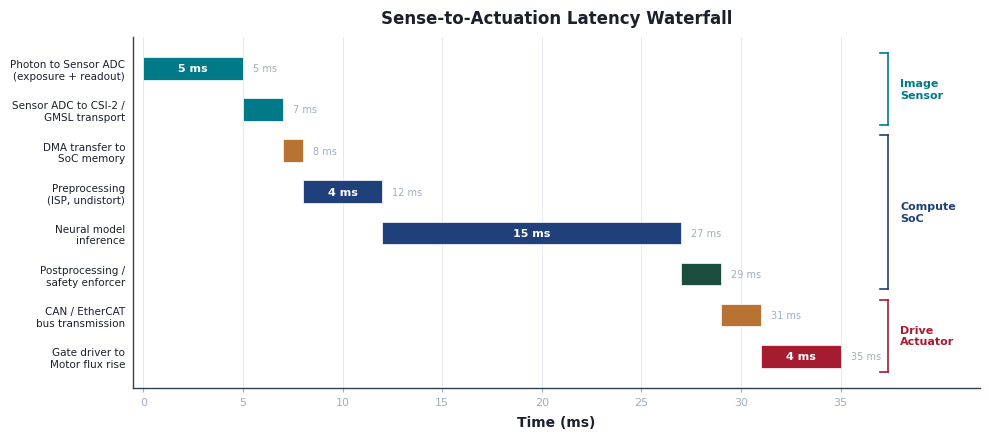

Python code for this plot: (Note: this script raises an exception after producing the figure.)
#!/usr/bin/env python3
"""Generate fig02_canonical_latency_waterfall as a matplotlib figure."""
import matplotlib.pyplot as plt
import numpy as np

# ── Book style ──────────────────────────────────────────────────────────
plt.rcParams["font.family"] = "sans-serif"
plt.rcParams["font.sans-serif"] = ["Helvetica", "Arial", "DejaVu Sans"]
plt.rcParams["axes.edgecolor"] = "#334155"
plt.rcParams["axes.linewidth"] = 1.0
plt.rcParams["mathtext.default"] = "regular"

# ── Color palette (from theme-colors.tex) ───────────────────────────────
ethpetrol      = "#007A87"
ethdarkblue    = "#1F407A"
emeraldpine    = "#1A4D3E"
harvardcrimson = "#A51C30"
ethbronze      = "#B87333"
ink            = "#1A202C"
paleink        = "#A0AEC0"

# ── Stage data ──────────────────────────────────────────────────────────
stages = [
    ("Photon to Sensor ADC\n(exposure + readout)",   0,  5, ethpetrol),
    ("Sensor ADC to CSI-2 /\nGMSL transport",        5,  2, ethpetrol),
    ("DMA transfer to\nSoC memory",                  7,  1, ethbronze),
    ("Preprocessing\n(ISP, undistort)",               8,  4, ethdarkblue),
    ("Neural model\ninference",                      12, 15, ethdarkblue),
    ("Postprocessing /\nsafety enforcer",            27,  2, emeraldpine),
    ("CAN / EtherCAT\nbus transmission",             29,  2, ethbronze),
    ("Gate driver to\nMotor flux rise",              31,  4, harvardcrimson),
]

n = len(stages)

# ── Silicon boundary groups ─────────────────────────────────────────────
groups = [
    ("Image\nSensor",    0, 1, ethpetrol),
    ("Compute\nSoC",     2, 5, ethdarkblue),
    ("Drive\nActuator",  6, 7, harvardcrimson),
]

# ── Figure ──────────────────────────────────────────────────────────────
fig, ax = plt.subplots(figsize=(10, 4.5))

bar_height = 0.55
y_positions = np.arange(n)[::-1]

for i, (label, start, duration, color) in enumerate(stages):
    y = y_positions[i]
    ax.barh(y, duration, left=start, height=bar_height, color=color,
            edgecolor="white", linewidth=0.5, zorder=3)

    cx = start + duration / 2
    cumulative = start + duration
    if duration >= 4:
        ax.text(cx, y, f"{duration} ms", ha="center", va="center",
                fontsize=8, fontweight="bold", color="white", zorder=4)
        ax.text(cumulative + 0.5, y, f"{cumulative} ms",
                ha="left", va="center", fontsize=7, color=paleink, zorder=4)
    else:
        ax.text(cumulative + 0.5, y, f"{cumulative} ms",
                ha="left", va="center", fontsize=7, color=paleink, zorder=4)

# Stage labels
ax.set_yticks(y_positions)
ax.set_yticklabels([s[0] for s in stages], fontsize=7.5, color=ink)

# X-axis
ax.set_xlabel("Time (ms)", fontsize=10, fontweight="bold", color=ink, labelpad=6)
ax.set_xlim(-0.5, 42)
xticks = np.arange(0, 40, 5)
ax.set_xticks(xticks)
ax.set_xticklabels([f"{t}" for t in xticks], fontsize=8, color=ink)

# Grid
ax.set_axisbelow(True)
ax.xaxis.grid(True, color="#E2E8F0", linewidth=0.6, zorder=0)
ax.yaxis.grid(False)

# Group brackets on the right — inside the xlim so they don't clip
x_bracket = 37.0
for grp_label, i_start, i_end, grp_color in groups:
    y_top = y_positions[i_start] + bar_height / 2 + 0.1
    y_bot = y_positions[i_end] - bar_height / 2 - 0.1
    y_mid = (y_top + y_bot) / 2

    ax.plot([x_bracket, x_bracket + 0.4], [y_top, y_top],
            color=grp_color, linewidth=1.2, zorder=5)
    ax.plot([x_bracket + 0.4, x_bracket + 0.4], [y_top, y_bot],
            color=grp_color, linewidth=1.2, zorder=5)
    ax.plot([x_bracket, x_bracket + 0.4], [y_bot, y_bot],
            color=grp_color, linewidth=1.2, zorder=5)
    ax.text(x_bracket + 1.0, y_mid, grp_label, ha="left", va="center",
            fontsize=8, fontweight="bold", color=grp_color)

# Title
ax.set_title("Sense-to-Actuation Latency Waterfall", fontsize=12,
             fontweight="bold", color=ink, pad=10)

# Spines
ax.spines["right"].set_visible(False)
ax.spines["top"].set_visible(False)
ax.tick_params(axis="y", length=0, pad=6)
ax.tick_params(axis="x", colors=paleink, length=3)

plt.tight_layout()

# Output paths relative to this script
_here = __import__("pathlib").Path(__file__).resolve().parent
_root = _here.parents[1]
(_root / "02_body" / "images" / "png").mkdir(parents=True, exist_ok=True)
(_root / "02_body" / "images" / "svg").mkdir(parents=True, exist_ok=True)
plt.savefig(_root / "02_body" / "images" / "png" / "fig02_canonical_latency_waterfall.png",
            dpi=300, bbox_inches="tight", facecolor="white")
plt.savefig(_root / "02_body" / "images" / "svg" / "fig02_canonical_latency_waterfall.svg",
            bbox_inches="tight", facecolor="white")
print("OK: fig02_canonical_latency_waterfall")
